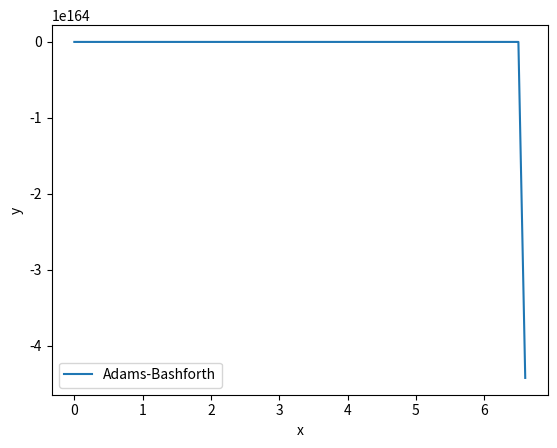

Python code for this plot:
import numpy as np
import matplotlib.pyplot as plt

def f(x, y):
    return -y**2 + np.sin(x) # Define the non-linear equation

def adams_bashforth(f, x0, y0, h, n):
    x = [x0]
    y = [y0]
    for i in range(0, n-1):
        # Use fourth-order Runge-Kutta to get the next value of y
        k1 = h*f(x[i], y[i])
        k2 = h*f(x[i] + 0.5*h, y[i] + 0.5*k1)
        k3 = h*f(x[i] + 0.5*h, y[i] + 0.5*k2)
        k4 = h*f(x[i] + h, y[i] + k3)
        y_next = y[i] + (1/6)*(k1 + 2*k2 + 2*k3 + k4)

        # Use Adams-Bashforth to get the next value of y
        if i < 3:
            y_next = y_next # Use fourth-order Runge-Kutta for the first three steps
        else:
            y_next = y[i] + (h/24)*(55*f(x[i], y[i]) - 59*f(x[i-1], y[i-1]) + 37*f(x[i-2], y[i-2]) - 9*f(x[i-3], y[i-3]))

        # Append x and y to their respective lists
        x.append(x[i] + h)
        y.append(y_next)
    return x, y

# Define initial values and parameters
x0 = 0
y0 = 1
h = 0.1
n = 100

# Solve the non-linear equation using Adams-Bashforth method
x, y = adams_bashforth(f, x0, y0, h, n)

# Plot the solution
plt.plot(x, y, label='Adams-Bashforth')
plt.xlabel('x')
plt.ylabel('y')
plt.legend()
plt.show()

